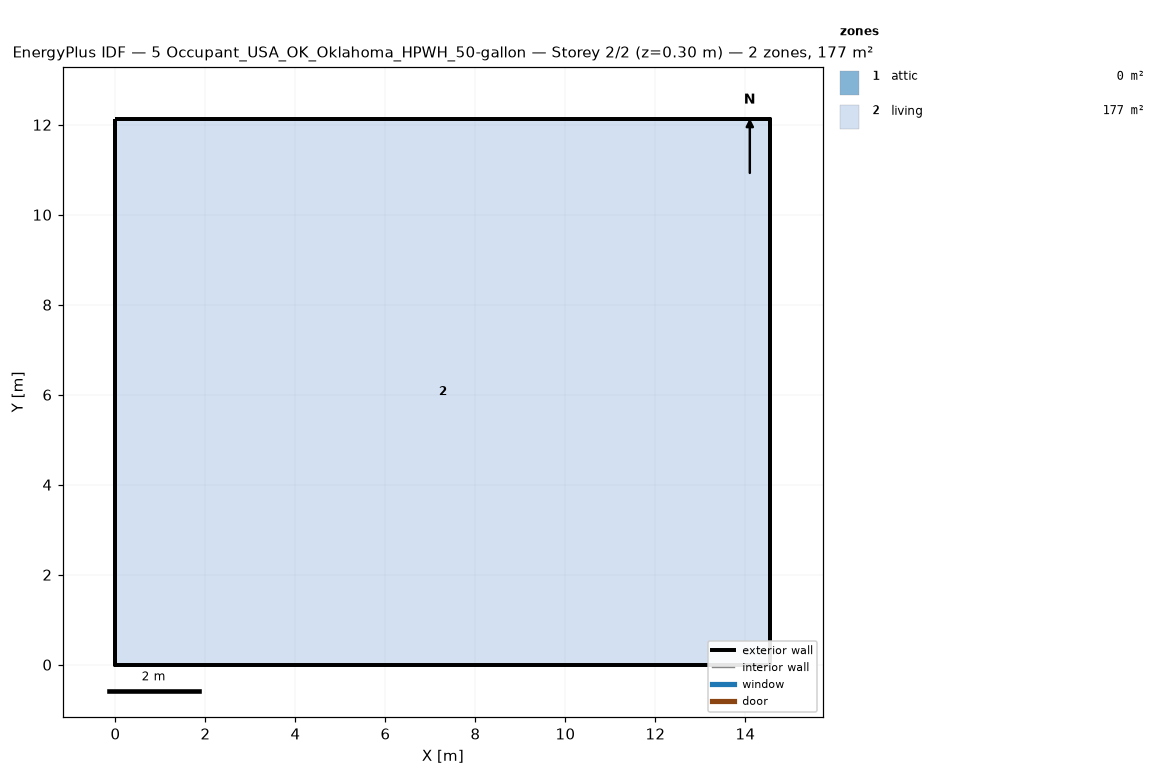
=== STOREY PLAN SPEC (per zone: floor XY polygon, exterior-wall plan segments, windows/doors) ===
zone 1: attic  (0.0 m²)
  exterior wall: (14.55, 0.00) – (14.55, 12.13) – (14.55, 6.06)  [18.2 m]
  exterior wall: (0.00, 12.13) – (0.00, 0.00) – (0.00, 6.06)  [18.2 m]
zone 2: living  (176.5 m²)
  floor: (0.00, 0.00) (0.00, 12.13) (14.55, 12.13) (14.55, 0.00)
  exterior wall: (0.00, 0.00) – (14.55, 0.00)  [14.6 m]
  exterior wall: (14.55, 0.00) – (14.55, 12.13)  [12.1 m]
  exterior wall: (14.55, 12.13) – (0.00, 12.13)  [14.6 m]
  exterior wall: (0.00, 12.13) – (0.00, 0.00)  [12.1 m]

=== DERIVED (storey summary) ===
Building: 5 Occupant_USA_OK_Oklahoma_HPWH_50-gallon
Storey: 2 of 2  (floor level z = 0.30 m)
Storey gross floor area: 176.5 m²
Zones on this storey: 2
  - attic: floor 0.0 m²; exterior wall 36.4 m (24.5 m²); WWR 0.0%
  - living: floor 176.5 m²; exterior wall 53.4 m (146.4 m²); WWR 0.0%
Zone adjacency: (none detected)